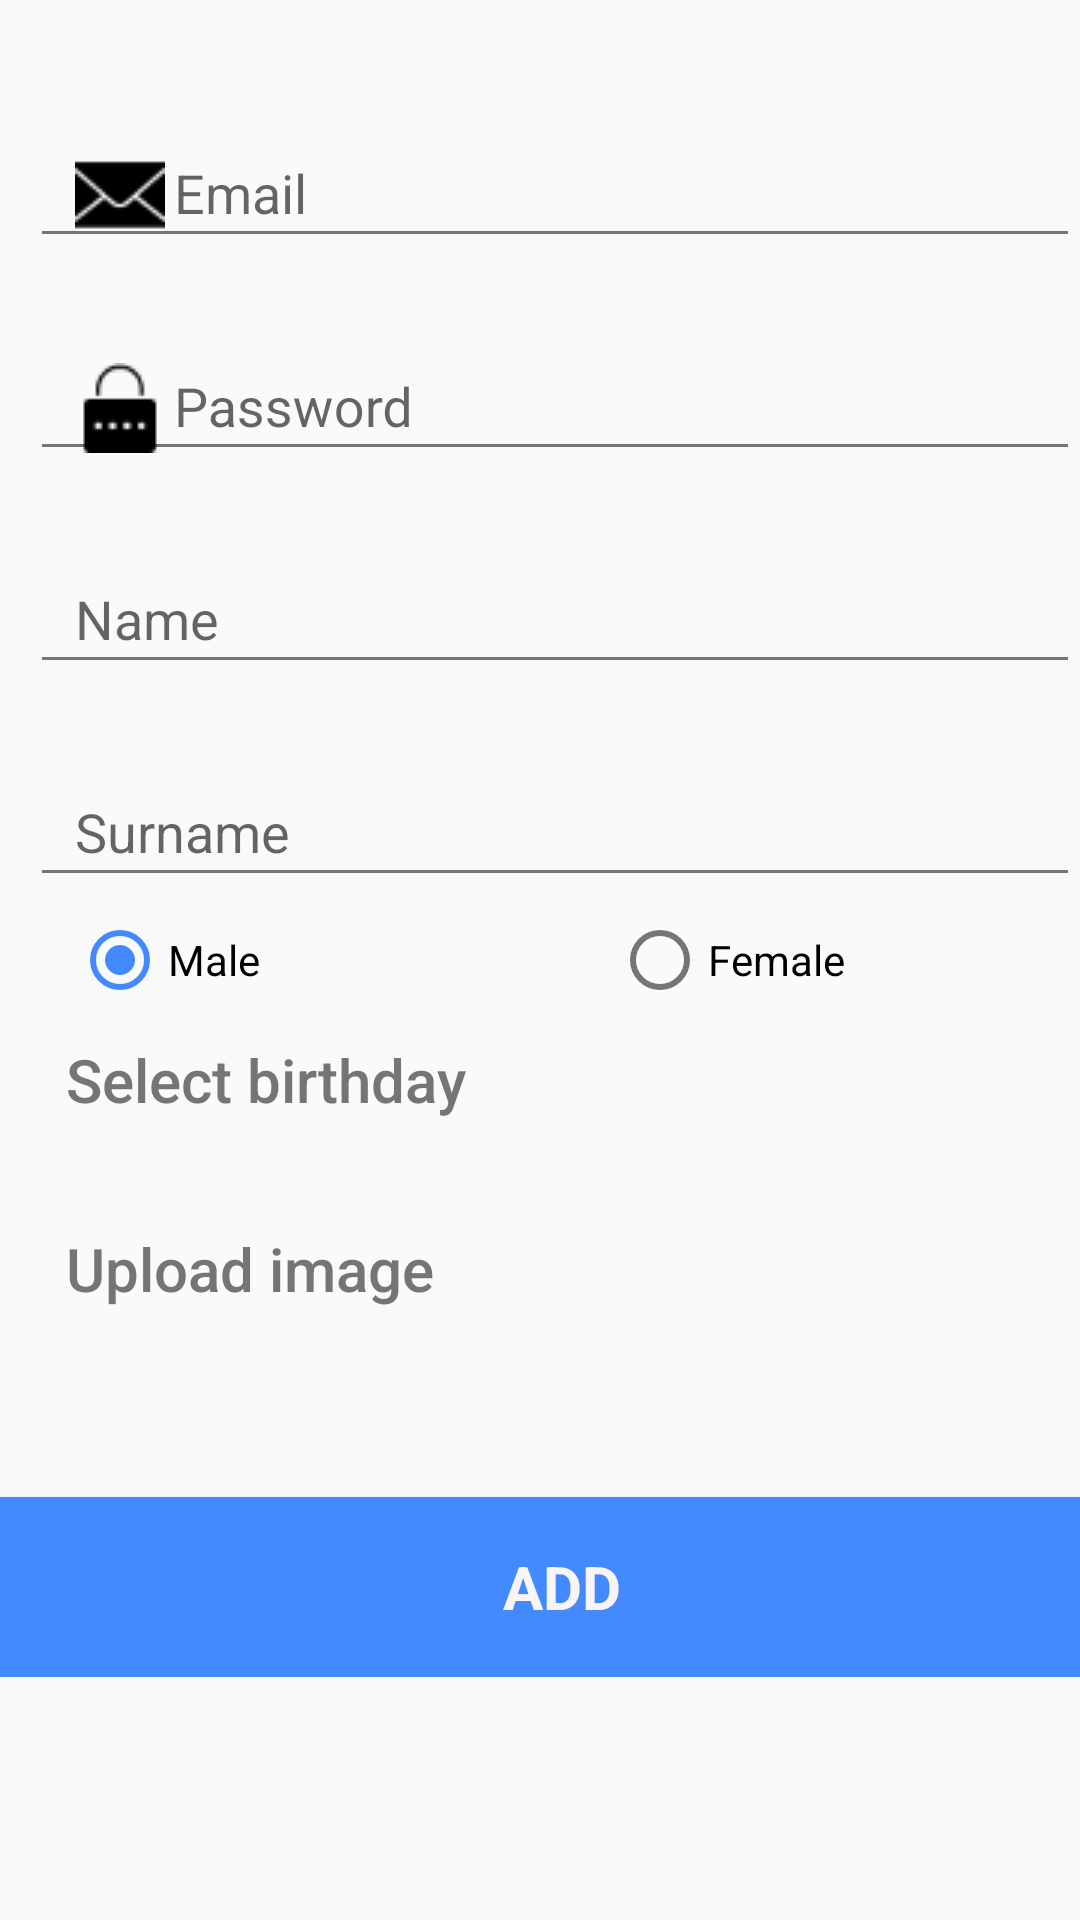

Produce the Android XML layout that renders to this screen, including the resource entries it uses.
<!-- AndroidManifest.xml: application theme MyAppTheme -->
<!-- res/layout/activity_add_child.xml -->
<ScrollView xmlns:android="http://schemas.android.com/apk/res/android"
    xmlns:app="http://schemas.android.com/apk/res-auto"
    xmlns:tools="http://schemas.android.com/tools"
    android:layout_width="match_parent"
    android:layout_height="match_parent"
    tools:context="ua.nure.fedorenko.kidstim.activity.AddChildActivity">

    <LinearLayout
        android:layout_width="match_parent"
        android:layout_height="wrap_content"
        android:orientation="vertical">

        <android.support.design.widget.TextInputLayout
            android:id="@+id/emailLayout"
            style="@style/TextInputStyle"
            android:layout_marginTop="30dp"
            app:errorTextAppearance="@style/error">

            <EditText
                android:id="@+id/childEmailEditText"
                style="@style/RegisterEditTextStyle"
                android:layout_marginTop="50dp"
                android:drawableLeft="@drawable/lo2"
                android:drawableStart="@drawable/lo2"
                android:hint="@string/prompt_email"
                android:inputType="text" />
        </android.support.design.widget.TextInputLayout>

        <android.support.design.widget.TextInputLayout
            android:id="@+id/passwordLayout"
            style="@style/TextInputStyle"
            app:errorTextAppearance="@style/error">

            <EditText
                android:id="@+id/childPasswordEditText"
                style="@style/RegisterEditTextStyle"
                android:drawableLeft="@drawable/pas1"
                android:drawableStart="@drawable/pas1"
                android:hint="@string/prompt_password"
                android:inputType="textPassword" />
        </android.support.design.widget.TextInputLayout>

        <android.support.design.widget.TextInputLayout
            android:id="@+id/nameLayout"
            style="@style/TextInputStyle"
            app:errorTextAppearance="@style/error">

            <EditText
                android:id="@+id/childNameEditText"
                style="@style/RegisterEditTextStyle"
                android:hint="@string/name"
                android:inputType="text" />
        </android.support.design.widget.TextInputLayout>

        <android.support.design.widget.TextInputLayout
            android:id="@+id/surnameLayout"
            style="@style/TextInputStyle"
            android:layout_marginBottom="5dp"
            app:errorTextAppearance="@style/error">

            <EditText
                android:id="@+id/childSurnameEditText"
                style="@style/RegisterEditTextStyle"
                android:hint="@string/surname"
                android:inputType="text" />
        </android.support.design.widget.TextInputLayout>


        <RadioGroup
            android:id="@+id/genderRadioGroup"
            android:layout_width="match_parent"
            android:layout_height="wrap_content"
            android:orientation="horizontal">

            <RadioButton
                android:id="@+id/maleRadio"
                android:layout_width="match_parent"
                android:layout_height="wrap_content"
                android:layout_marginLeft="24dp"
                android:layout_marginStart="24dp"
                android:layout_weight="1"
                android:checked="true"
                android:text="@string/male" />

            <RadioButton
                android:id="@+id/femaleRadio"
                android:layout_width="match_parent"
                android:layout_height="wrap_content"
                android:layout_marginLeft="24dp"
                android:layout_marginStart="24dp"
                android:layout_weight="1"
                android:text="@string/female" />
        </RadioGroup>

        <LinearLayout
            android:layout_width="wrap_content"
            android:layout_height="wrap_content"
            android:orientation="horizontal">

            <Button
                android:id="@+id/openCalendarButton"
                style="@style/BorderlessButtonStyle"
                android:layout_width="wrap_content"
                android:layout_height="wrap_content"
                android:layout_marginLeft="10dp"
                android:layout_marginStart="10dp"
                android:text="@string/select_birth_date" />

            <TextView
                android:id="@+id/birthTextView"
                android:layout_width="wrap_content"
                android:layout_height="wrap_content" />
        </LinearLayout>

        <LinearLayout
            android:layout_width="wrap_content"
            android:layout_height="wrap_content"
            android:orientation="horizontal">

            <Button
                android:id="@+id/uploadImageButton"
                style="@style/BorderlessButtonStyle"
                android:layout_width="wrap_content"
                android:layout_height="wrap_content"
                android:layout_marginLeft="10dp"
                android:layout_marginStart="10dp"
                android:text="@string/upload_image" />

            <ImageView
                android:id="@+id/uploadedImage"
                android:layout_width="70dp"
                android:layout_height="70dp"
                android:contentDescription="@string/child_image" />
        </LinearLayout>

        <Button
            android:id="@+id/addChildButton"
            style="@style/AccentButtonStyle"
            android:text="@string/add" />
    </LinearLayout>
</ScrollView>
<!-- resources referenced by this layout -->
<resources>
  <!-- drawable lo2: png bitmap (drawable, 640 bytes) -->
  <!-- drawable pas1: png bitmap (drawable, 564 bytes) -->
  <string name="add">Add</string>
  <string name="child_image">Child image</string>
  <string name="female">Female</string>
  <string name="male">Male</string>
  <string name="name">Name</string>
  <string name="prompt_email">Email</string>
  <string name="prompt_password">Password</string>
  <string name="select_birth_date">Select birthday</string>
  <string name="surname">Surname</string>
  <string name="upload_image">Upload image</string>
  <style name="AccentButtonStyle" parent="EditTextStyle">
          <item name="android:background">@color/accent</item>
          <item name="android:textSize">20sp</item>
          <item name="android:textStyle">bold</item>
          <item name="android:textColor">@color/white</item>
      </style>
  <style name="BorderlessButtonStyle" parent="Base.Widget.AppCompat.Button.Borderless">
          <item name="android:layout_marginBottom">15dp</item>
          <item name="android:textSize">20sp</item>
          <item name="android:layout_width">match_parent</item>
          <item name="android:textAllCaps">false</item>
          <item name="android:layout_height">70dp</item>
          <item name="android:textColor">@color/secondary_text</item>
      </style>
  <style name="RegisterEditTextStyle" parent="EditTextStyle">
          <item name="android:layout_height">45dp</item>
          <item name="android:drawablePadding">3dp</item>
          <item name="android:layout_marginTop">10dp</item>
      </style>
  <style name="TextInputStyle">
          <item name="android:layout_width">match_parent</item>
          <item name="android:layout_height">wrap_content</item>
          <item name="android:layout_marginBottom">15dp</item>
          <item name="android:layout_marginLeft">10dp</item>
          <item name="android:minHeight">50dp</item>
      </style>
  <style name="error" parent="@android:style/TextAppearance">
          <item name="android:textColor">@color/secondary_text
          </item>
          <item name="android:textSize">12sp</item>
      </style>
  <style name="MyAppTheme" parent="Theme.AppCompat.Light.DarkActionBar">
          <item name="colorPrimary">@color/primary</item>
          <item name="colorPrimaryDark">@color/primary_dark</item>
          <item name="colorAccent">@color/accent</item>
          <item name="android:textColorPrimary">@color/primary_text</item>
          <item name="android:textColorSecondary">@color/secondary_text</item>
      </style>
  <style name="EditTextStyle">
          <item name="android:layout_width">match_parent</item>
          <item name="android:paddingLeft">15dp</item>
          <item name="android:layout_height">60dp</item>
          <item name="android:drawablePadding">10dp</item>
          <item name="android:layout_marginTop">30dp</item>
          <item name="android:fontFamily">sans-serif</item>
      </style>
  <color name="accent">#448AFF</color>
  <color name="white">#FFF9F5F7</color>
  <color name="secondary_text">#757575</color>
  <color name="primary">#4CAF50</color>
  <color name="primary_dark">#388E3C</color>
  <color name="primary_text">#212121</color>
</resources>
